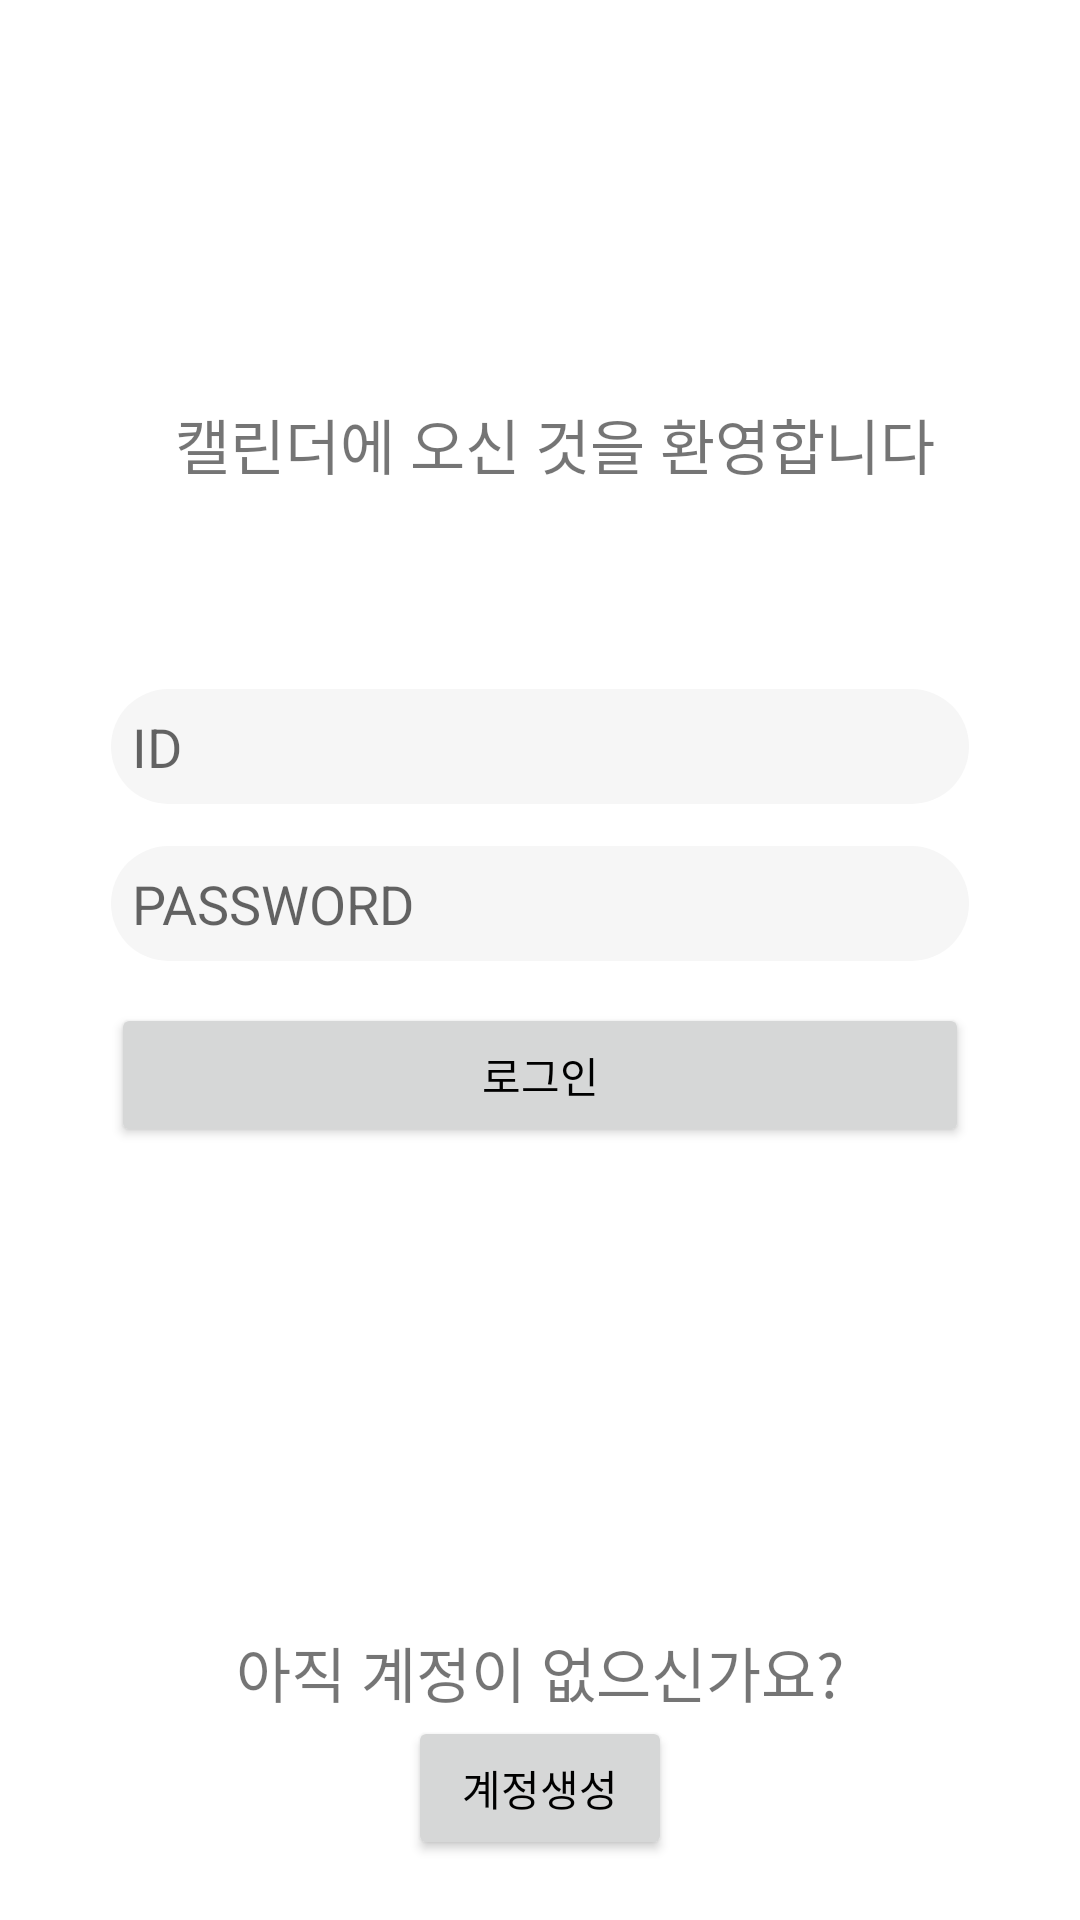

Produce the Android XML layout that renders to this screen, including the resource entries it uses.
<!-- AndroidManifest.xml: application theme Theme.Calendar -->
<!-- res/layout/login_page.xml -->
<?xml version="1.0" encoding="utf-8"?>
<LinearLayout xmlns:android="http://schemas.android.com/apk/res/android"
    android:layout_width="match_parent"
    android:layout_height="match_parent"
    android:gravity="center"
    android:orientation="vertical">

    <View
        android:layout_width="match_parent"
        android:layout_height="0dp"
        android:layout_weight="1"/>
    <LinearLayout
        android:layout_width="match_parent"
        android:layout_height="wrap_content"
        android:layout_margin="30sp"
        android:gravity="center"
        android:orientation="horizontal">
        <ImageView
            android:layout_width="wrap_content"
            android:layout_height="wrap_content"
            android:src="@drawable/ic_baseline_calendar_today_24"/>
        <TextView
            android:layout_width="wrap_content"
            android:layout_height="wrap_content"
            android:layout_gravity="center"
            android:text="  캘린더에 오신 것을 환영합니다"
            android:textAlignment="center"
            android:textSize="20sp"/>
    </LinearLayout>

    <LinearLayout
        android:layout_width="match_parent"
        android:layout_height="wrap_content"
        android:gravity="center"
        android:layout_margin="30sp"
        android:orientation="vertical">
        <EditText
            android:id="@+id/id_edittext"
            android:layout_width="match_parent"
            android:layout_height="wrap_content"
            android:padding="7sp"
            android:layout_margin="7sp"
            android:background="@drawable/ed_text"
            android:hint="ID"/>
        <EditText
            android:id="@+id/password_edittext"
            android:layout_width="match_parent"
            android:layout_height="wrap_content"
            android:padding="7sp"
            android:layout_margin="7sp"
            android:background="@drawable/ed_text"
            android:hint="PASSWORD"/>
        <Button
            android:id="@+id/login_buttton"
            android:layout_width="match_parent"
            android:layout_height="match_parent"
            android:textColor="@color/black"
            android:layout_margin="7sp"
            android:text="로그인"/>
    </LinearLayout>
    <View
        android:layout_width="match_parent"
        android:layout_height="0dp"
        android:layout_weight="1"/>
    <LinearLayout
        android:layout_width="match_parent"
        android:layout_height="wrap_content"
        android:layout_margin="20sp"
        android:orientation="vertical">
        <TextView
            android:layout_width="match_parent"
            android:layout_height="wrap_content"
            android:text="아직 계정이 없으신가요?"
            android:textAlignment="center"
            android:textSize="20sp"/>
        <Button
            android:id="@+id/make_membership_btn"
            android:layout_width="wrap_content"
            android:layout_height="match_parent"
            android:text="계정생성"
            android:layout_gravity="center"
            android:textColor="@color/black"/>
    </LinearLayout>
    
</LinearLayout>
<!-- resources referenced by this layout -->
<resources>
  <color name="black">#FF000000</color>
  <!-- drawable ed_text (drawable) -->
  <?xml version="1.0" encoding="utf-8"?>
  <selector xmlns:android="http://schemas.android.com/apk/res/android">
  
      <item>
          <shape android:shape="rectangle">
              <solid android:color="@color/edit_white" />
              <corners
                  android:bottomRightRadius="100dp"
                  android:bottomLeftRadius="100dp"
                  android:topLeftRadius="100dp"
                  android:topRightRadius="100dp"/>
          </shape>
  
      </item>
  
      <item android:top = "1dp"
          android:right= "1dp"
          android:left="1dp"
          android:bottom="1dp">
  
          <shape android:shape="rectangle">
              <solid android:color="@color/edit_white" />
              <corners
                  android:bottomRightRadius="100dp"
                  android:bottomLeftRadius="100dp"
                  android:topLeftRadius="100dp"
                  android:topRightRadius="100dp"/>
          </shape>
  
      </item>
  
  </selector>
  <style name="Theme.Calendar" parent="Theme.MaterialComponents.DayNight.DarkActionBar">
          
          <item name="colorPrimary">@color/bg_white</item>
          <item name="colorPrimaryVariant">@color/bg_white</item>
          <item name="colorOnPrimary">@color/bg_white</item>
          <item name="android:textColorPrimary">@color/text_black</item>
          
          <item name="colorSecondary">@color/teal_200</item>
          <item name="colorSecondaryVariant">@color/teal_700</item>
          <item name="colorOnSecondary">@color/black</item>
          
          <item name="android:statusBarColor">?attr/colorPrimaryVariant</item>
          
      </style>
  <color name="edit_white">#f6f6f6</color>
  <color name="bg_white">#fcfcfc</color>
  <color name="text_black">#1B1B1B</color>
  <color name="teal_200">#FF03DAC5</color>
  <color name="teal_700">#FF018786</color>
</resources>
